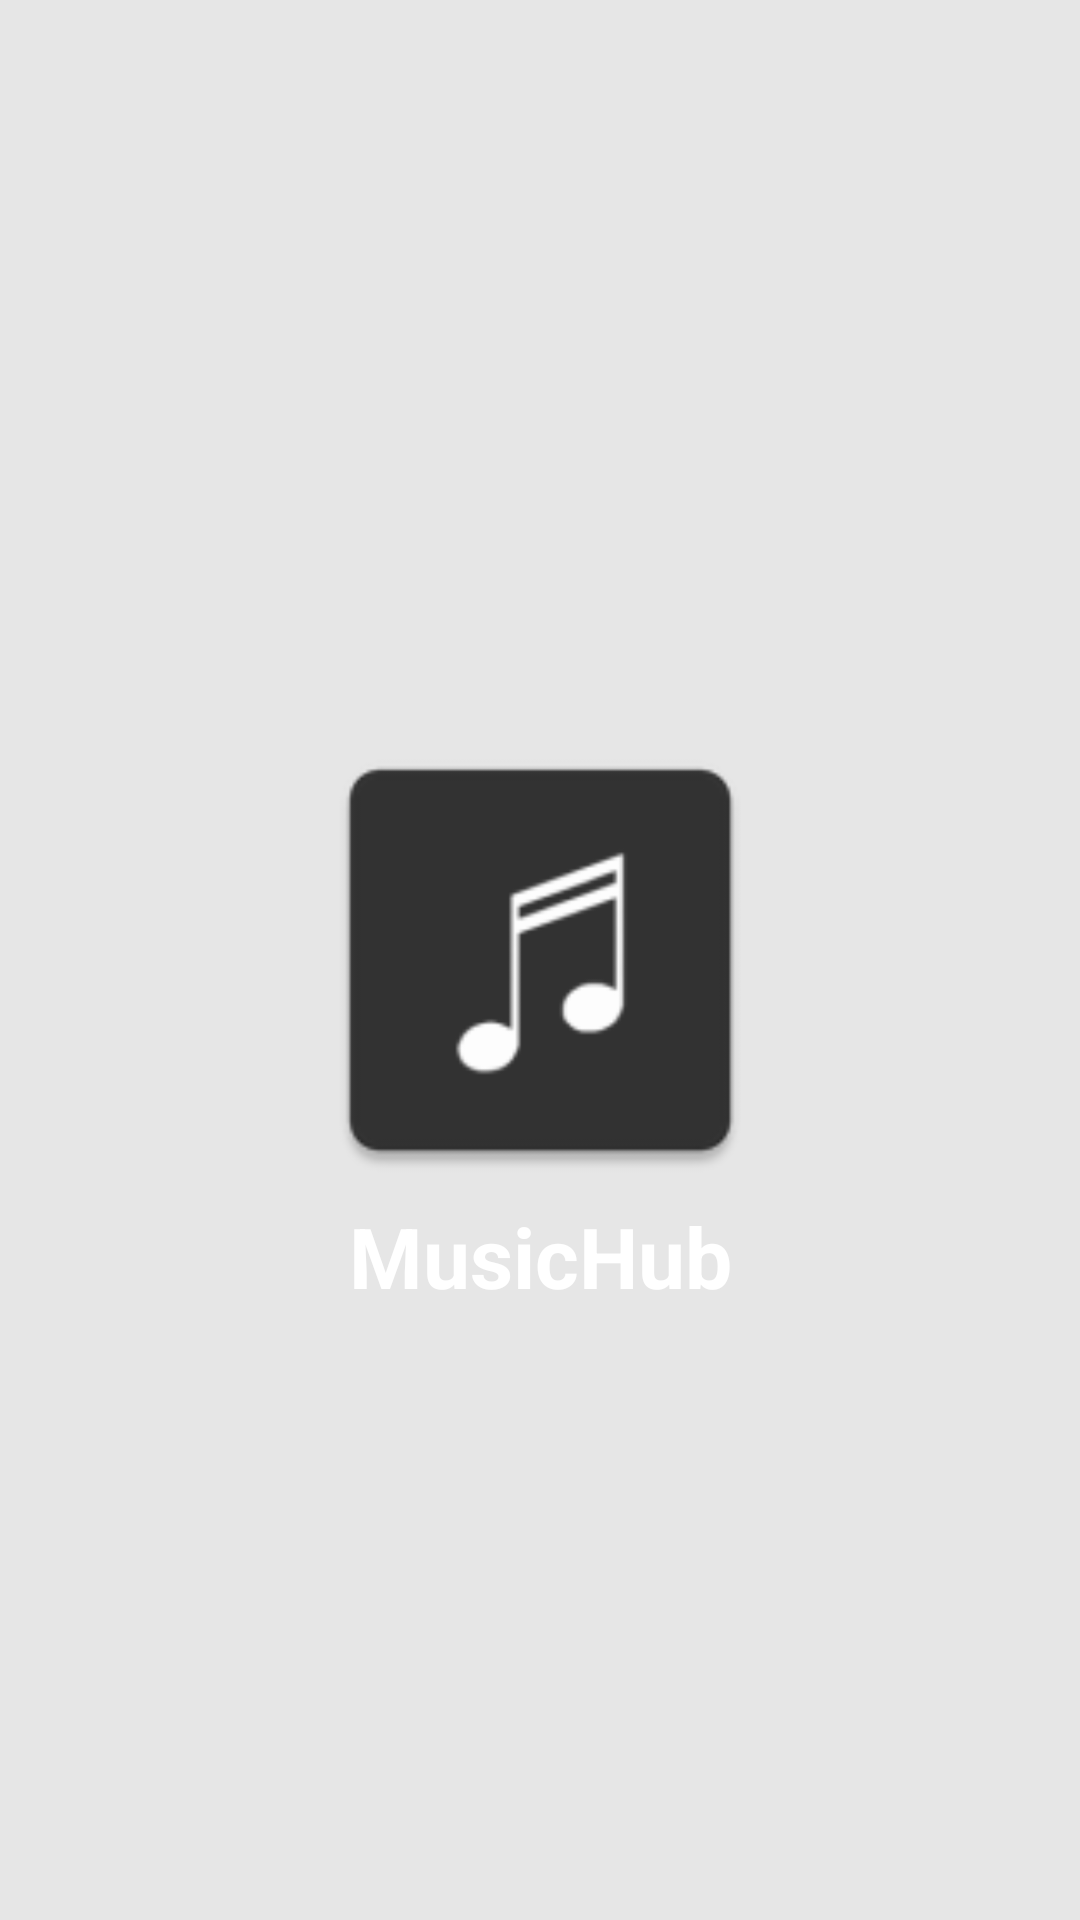

Here is an Android app screen rendered from its layout file. Give the layout XML and the strings, colors and styles it references.
<!-- AndroidManifest.xml: application theme Theme.Musichub -->
<!-- res/layout/activity_intro.xml -->
<?xml version="1.0" encoding="utf-8"?>
<androidx.constraintlayout.widget.ConstraintLayout xmlns:android="http://schemas.android.com/apk/res/android"
    xmlns:app="http://schemas.android.com/apk/res-auto"
    xmlns:tools="http://schemas.android.com/tools"
    android:id="@+id/main"
    android:background="@color/gray"
    android:layout_width="match_parent"
    android:layout_height="match_parent"
    tools:context=".Activity.IntroActivity">

    <ImageView
        android:id="@+id/imageView"
        android:layout_width="160dp"
        android:layout_height="160dp"
        android:src="@mipmap/ic_launcher"
        app:layout_constraintBottom_toBottomOf="parent"
        app:layout_constraintEnd_toEndOf="parent"
        app:layout_constraintStart_toStartOf="parent"
        app:layout_constraintTop_toTopOf="parent" />

    <TextView
        android:layout_width="wrap_content"
        android:layout_height="wrap_content"
        android:text="MusicHub"
        android:textColor="@color/white"
        android:textSize="28dp"
        android:textStyle="bold"
        app:layout_constraintEnd_toEndOf="parent"
        app:layout_constraintStart_toStartOf="parent"
        app:layout_constraintTop_toBottomOf="@+id/imageView" />

</androidx.constraintlayout.widget.ConstraintLayout>
<!-- resources referenced by this layout -->
<resources>
  <color name="gray">#E6E6E6</color>
  <color name="white">#FFFFFFFF</color>
  <!-- mipmap ic_launcher: webp bitmap (mipmap-hdpi, 704 bytes) -->
  <style name="Theme.Musichub" parent="Base.Theme.Musichub" />
  <style name="Base.Theme.Musichub" parent="Theme.Material3.DayNight.NoActionBar">
          <item name="colorOnPrimary">#FFFFFF</item>
          <item name="colorPrimary">@color/white</item>
          <item name="android:textColorPrimary">@android:color/white</item>
          <item name="colorPrimaryContainer">@color/black</item>
          <item name="colorSecondary">@color/blue_dark</item>
          <item name="android:statusBarColor" tools:targetApi="l">#000000</item>
      </style>
  <color name="black">#FF000000</color>
  <color name="blue_dark">#00B3EF</color>
</resources>
